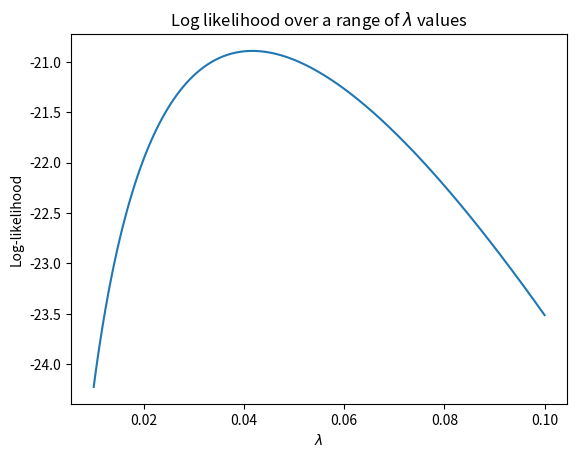

Write Python code to recreate this figure.
import matplotlib.pyplot as plt
import numpy as np

data = np.array([27, 64, 3, 18, 8]) 

lambda_array = np.geomspace(0.01, 0.1, 100)
LL = []
for L in lambda_array:
    loglik = np.log(L)-L*data
    LL.append(loglik.sum())

plt.plot(lambda_array, LL)
plt.xlabel('$\lambda$')
plt.ylabel('Log-likelihood')
plt.title('Log likelihood over a range of $\lambda$ values')
plt.show()